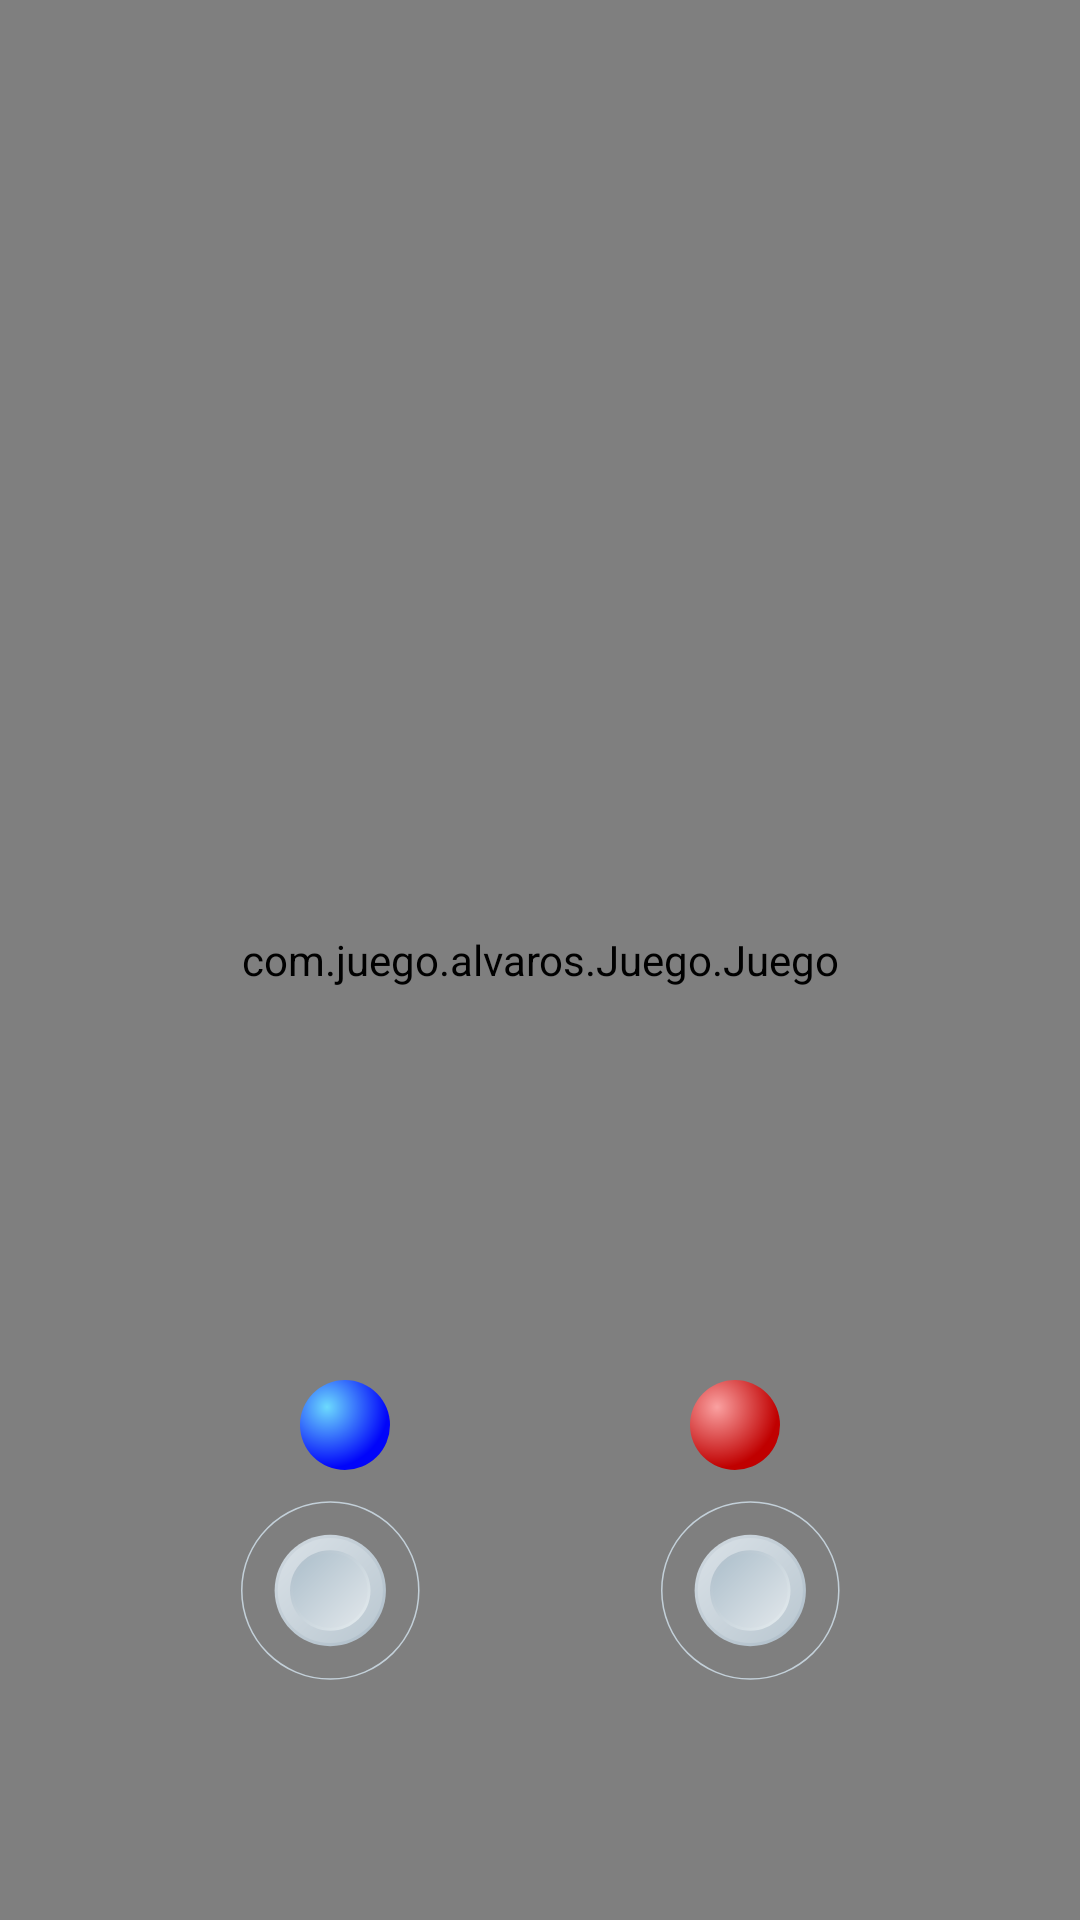

This screen was rendered from an Android layout file. Write that file and the resources it references.
<!-- AndroidManifest.xml: application theme AppTheme -->
<!-- res/layout/juego_layout.xml -->
<?xml version="1.0" encoding="utf-8"?>
<RelativeLayout xmlns:android="http://schemas.android.com/apk/res/android"
    xmlns:tools="http://schemas.android.com/tools"
    xmlns:app="http://schemas.android.com/apk/res-auto"
    android:id="@+id/RelativeLayout1"
    android:layout_width="match_parent"
    android:layout_height="match_parent"
    tools:context=".MainActivity">

    <com.doctoror.particlesdrawable.ParticlesView
        android:id="@+id/idFondoJuego"
        android:layout_width="match_parent"
        android:layout_height="match_parent"
        android:background="@color/colorPrimary"
        app:dotColor="@color/colorEtiqueta2"
        app:frameDelayMillis="10"
        app:lineColor="@color/colorEtiqueta2"
        app:lineDistance="86dp"
        app:lineThickness="1dp" />

    <com.juego.alvaros.Juego.Juego
        android:id="@+id/idGameView"
        android:layout_width="match_parent"
        android:layout_height="match_parent"
        android:layout_alignParentStart="true"
        android:layout_alignParentTop="true" />

    <ImageView
        android:id="@+id/Blue_Control"
        android:layout_width="60dp"
        android:layout_height="60dp"
        android:layout_alignParentStart="true"
        android:layout_alignParentBottom="true"
        android:layout_marginStart="80dp"
        android:layout_marginBottom="80dp"
        android:contentDescription="@string/controlador_azul"
        app:srcCompat="@drawable/ic_joystick"/>

    <ImageView
        android:id="@+id/Blue_Ball"
        android:layout_width="30dp"
        android:layout_height="30dp"
        android:layout_alignParentStart="true"
        android:layout_alignParentBottom="true"
        android:layout_marginStart="100dp"
        android:layout_marginBottom="150dp"
        app:srcCompat="@drawable/circulo_azul"
        android:contentDescription="@string/descripcion2"/>

    <ImageView
        android:id="@+id/Red_Ball"
        android:layout_width="30dp"
        android:layout_height="30dp"
        android:layout_alignParentEnd="true"
        android:layout_alignParentBottom="true"
        android:layout_marginEnd="100dp"
        android:layout_marginBottom="150dp"
        app:srcCompat="@drawable/circulo_rojo"
        android:contentDescription="@string/descripcion1"/>

    <ImageView
        android:id="@+id/Red_Control"
        android:layout_width="60dp"
        android:layout_height="60dp"
        android:layout_alignParentEnd="true"
        android:layout_alignParentBottom="true"
        android:layout_marginEnd="80dp"
        android:layout_marginBottom="80dp"
        app:srcCompat="@drawable/ic_joystick"
        android:contentDescription="@string/controlador_rojo" />

</RelativeLayout>
<!-- resources referenced by this layout -->
<resources>
  <color name="colorEtiqueta2">#84FFFF</color>
  <color name="colorPrimary">#1F1F1F</color>
  <!-- drawable circulo_azul (drawable) -->
  <?xml version="1.0" encoding="utf-8"?>
  <shape xmlns:android="http://schemas.android.com/apk/res/android"
      android:shape= "oval">
  
    
      <gradient
          android:type="radial"
          android:startColor="#6CDAFD"
          android:endColor="#0105FA"
          android:centerX="0.3"
          android:centerY="0.3"
          android:gradientRadius="68%p"
          />
  
      <size
          android:width="82dp"
          android:height="82dp" />
      
  </shape>
  <!-- drawable circulo_rojo (drawable) -->
  <?xml version="1.0" encoding="utf-8"?>
  <shape xmlns:android="http://schemas.android.com/apk/res/android"
      android:shape= "oval">
      
  
      <gradient
          android:type="radial"
          android:startColor="#FAA1A1"
          android:endColor="#C00000"
          android:centerX="0.3"
          android:centerY="0.3"
          android:gradientRadius="68%p"
          />
  
      <size
          android:width="82dp"
          android:height="82dp" />
      
  </shape>
  <!-- drawable ic_joystick: vector/xml drawable (drawable, 4599 chars, omitted) -->
  <string name="controlador_azul">Joystick bola azul</string>
  <string name="controlador_rojo">Joystick bola roja</string>
  <string name="descripcion1">ciruculo rojo</string>
  <string name="descripcion2">ciruculo azul</string>
  <style name="AppTheme" parent="Theme.AppCompat.Light.DarkActionBar">
          
          <item name="colorPrimary">@color/colorPrimary</item>
          <item name="colorPrimaryDark">@color/colorPrimaryDark</item>
          <item name="colorAccent">@color/colorAccent</item>
      </style>
  <color name="colorPrimaryDark">#000000</color>
  <color name="colorAccent">#FF80AB</color>
</resources>
